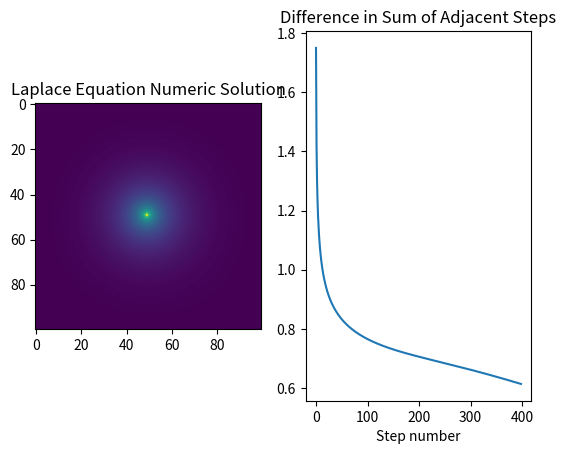

This chart was generated by the following Python code:
# -*- coding: utf-8 -*-
"""
Created on Thu Oct 31 13:44:11 2019
Nathan Marshall

"""
#%%
import numpy as np
import matplotlib.pyplot as plt
from matplotlib import colors

row = 100 #number of rows
col = 100 #number of columns
num_steps = 400 #number of averaging steps

V = np.zeros((row, col)) #matrix to hold potential values
bounds = np.zeros((row, col)) #matrix to hold positions of boundaries

#set initial conditions of the matrix
#these first four lines set all edges of matrix to 1
bounds[0] = 1
bounds[row-1] = 1
bounds[:,0] = 1
bounds[:,col-1] = 1

#add a charge to the center
V[49][49] = 1
bounds[49][49] = 2


def average(V):
    '''Sets each point not on boundaries to the average of its neighbors.'''
    for i in range(0, row):
        for j in range(0, col):
            if bounds[i][j] == 1:
                pass
            elif bounds[i][j] == 2:
                V[i][j] = 1
            else:
                avg = (V[i+1][j] + V[i-1][j] + V[i][j+1] + V[i][j-1])/4
                V[i][j] = avg
                
#run the averaging for the desired number of steps  
Vsum = [] #keeping track of sums of the matrix to test for convergence
for i in range(0, num_steps): 
    Vsum.append(np.sum(V))
    average(V)

#compute difference in neighboring sums to look for convergence
Vdelta = []
for i in range(0, num_steps-1):
    Vdelta.append(Vsum[i+1]-Vsum[i])
    
fig, [ax1, ax2] = plt.subplots(1,2)
ax1.imshow(V) #show the end result matrix
ax1.set_title('Laplace Equation Numeric Solution')
ax2.plot([x for x in range(0, num_steps-1)], Vdelta)
ax2.set_title('Difference in Sum of Adjacent Steps')
ax2.set_xlabel('Step number')